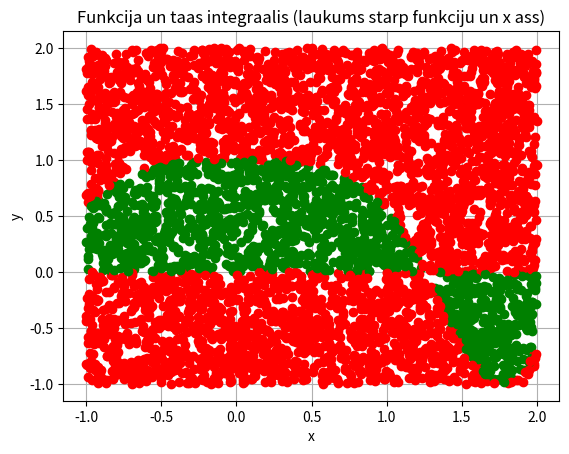

Source code (Python):
import sys
sys.path.append('/usr/local/anaconda3/lib/python3.6/site-packages')

# N vienmieriigi sadaliiti gadiijuma skaitlji
# N uniformly distributed random numbers
import numpy
from numpy import random
#print(random.__doc__)
#print(random.uniform.__doc__)
def f(x):
    k = 0
    while k < 501:
        if k == 0:
            a = ((-1)**0*float(x)**0)/(1)
            S = float(a)
        k = k + 1
        R = ((-1)**1*float(x)**4)/((2*k)*(2*k-1))
        a = a * float(R)
        S = S + a
    return S
N = 5000
l = -1
c = 2
#pseido-gadiijuma skaitlju generatora grauds
#random.seed(1)
x = random.uniform(l,c,N)
'''
k = [0, 0, 0, 0, 0]
for i in range(N):
    if x[i] < 1:
        k[0] = k[0] + 1
    elif x[i] < 2:
        k[1] = k[1] + 1
    elif x[i] < 3:
        k[2] = k[2] + 1
    elif x[i] < 4:
        k[3] = k[3] + 1
    else:
        k[4] = k[4] + 1
print(k)
'''
y = random.uniform(l,c,N)
    
from matplotlib import pyplot as plt
plt.grid()
plt.xlabel('x')
plt.ylabel('y')
plt.title('Funkcija un taas integraalis (laukums starp funkciju un x ass)')
#nav jeegas ziimeet shaadi plt.plot(x,y)
#plt.plot(x,y,'ko')
N1 = 0
for i in range(N):
    if y[i] > 0 and y[i] < f(x[i]) :
        plt.plot(x[i],y[i],'go')
        N1 = N1 + 1
    elif y[i] < 0 and y[i] > f(x[i]):
        plt.plot(x[i],y[i],'go')
        N1 = N1 - 1
    else:
        plt.plot(x[i],y[i],'ro')
S_zinaamais = (c-l) * (c-l)
S_nezinaamais = 1. * S_zinaamais * N1 / N
print(S_nezinaamais)

plt.show()
